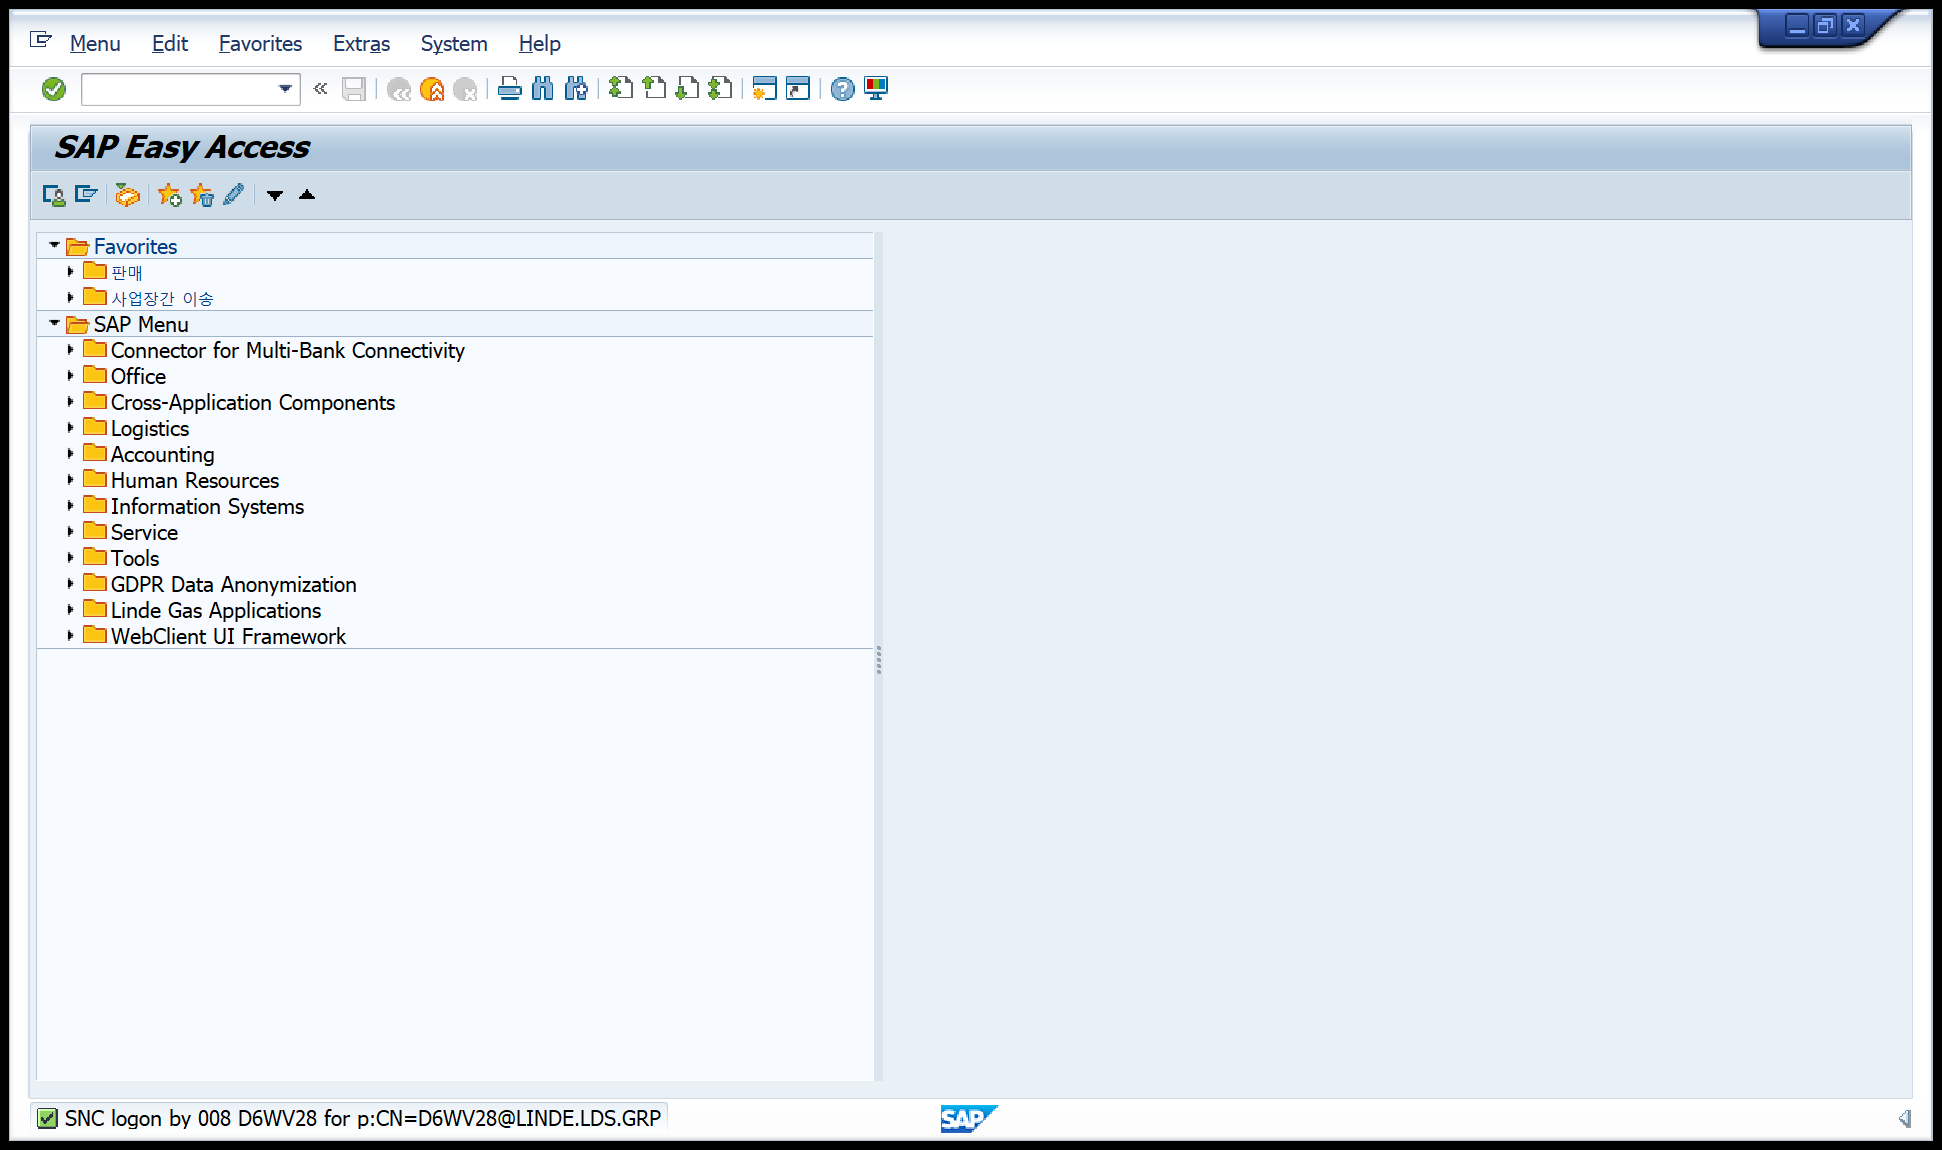
Task: CSC team deals with Significant Influx of Order emails on a Daily basis resulting in a time Consuming SO processing. 
1. Get excel in email attachment 
2. Login SAP
3. Create Sales order for each SO request in SAP
4. Update SO tracker
5. Send tracker 
Workflow: 008_SAPLogoff

Step 1 [try]: Use Application: SAP Easy Access on the element (saplogon.exe)

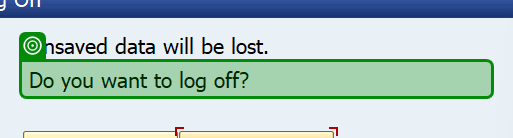
Step 2 [try]: check 'Do you want to log off?'

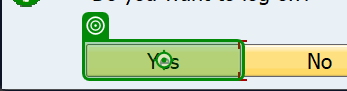
Step 3 [try]: click on 'Yes'